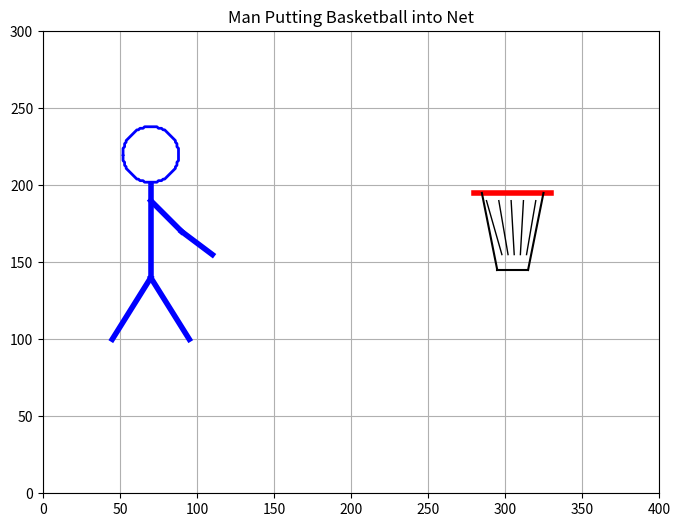

Source code (Python):

import matplotlib.pyplot as plt
from matplotlib.animation import FuncAnimation
import math

# Midpoint Circle Algorithm
def midpoint_circle(cx, cy, r):
    x, y = 0, r
    p = 1 - r
    points = []

    while x <= y:
        pts = [
            (cx+x, cy+y), (cx-x, cy+y),
            (cx+x, cy-y), (cx-x, cy-y),
            (cx+y, cy+x), (cx-y, cy+x),
            (cx+y, cy-x), (cx-y, cy-x)
        ]
        points.extend(pts)

        if p < 0:
            p += 2*x + 3
        else:
            p += 2*(x-y) + 5
            y -= 1
        x += 1

    points = list(set(points))
    points.sort(key=lambda pt: math.atan2(pt[1]-cy, pt[0]-cx))

    return [p[0] for p in points], [p[1] for p in points]


# Figure setup
fig, ax = plt.subplots(figsize=(8, 6))
ax.set_xlim(0, 400)
ax.set_ylim(0, 300)
ax.set_aspect("equal")
ax.grid(True)
ax.set_title("Man Putting Basketball into Net")

# Draw man
ax.plot([70,70], [200,140], 'b', linewidth=4)
ax.plot([70,45], [140,100], 'b', linewidth=4)
ax.plot([70,95], [140,100], 'b', linewidth=4)

# Head using midpoint circle
hx, hy = midpoint_circle(70, 220, 18)
ax.plot(hx, hy, 'b', linewidth=2)

# Arms
ax.plot([70,90], [190,170], 'b', linewidth=4)
arm, = ax.plot([90,110], [170,155], 'b', linewidth=4)

# Basketball hoop
ax.plot([280,330], [195,195], 'r', linewidth=4)
ax.plot([285,295], [195,145], 'k')
ax.plot([325,315], [195,145], 'k')
ax.plot([295,315], [145,145], 'k')

# Net
for i in range(5):
    ax.plot([288+i*8, 298+i*4], [190,155], 'k', linewidth=1)

# Basketball
ball, = ax.plot([], [], color='orange', linewidth=3)
seam1, = ax.plot([], [], color='brown', linewidth=1.5)
seam2, = ax.plot([], [], color='brown', linewidth=1.5)

def update(frame):

    # Ball movement towards basket
    if frame <= 65:
        t = frame / 65
        bx = (1-t)**2 * 110 + 2*(1-t)*t*210 + t**2*305
        by = (1-t)**2 * 155 + 2*(1-t)*t*270 + t**2*195
    else:
        t = (frame-65)/25
        bx = 305
        by = 195 - 45*t

    # Draw ball using midpoint circle
    x, y = midpoint_circle(bx, by, 12)
    ball.set_data(x, y)

    # Basketball seams
    seam1.set_data([bx-8, bx+8], [by-8, by+8])
    seam2.set_data([bx-8, bx+8], [by+8, by-8])

    return ball, seam1, seam2

ani = FuncAnimation(
    fig, update,
    frames=91,
    interval=40,
    blit=False,
    repeat=True
)

plt.show()
